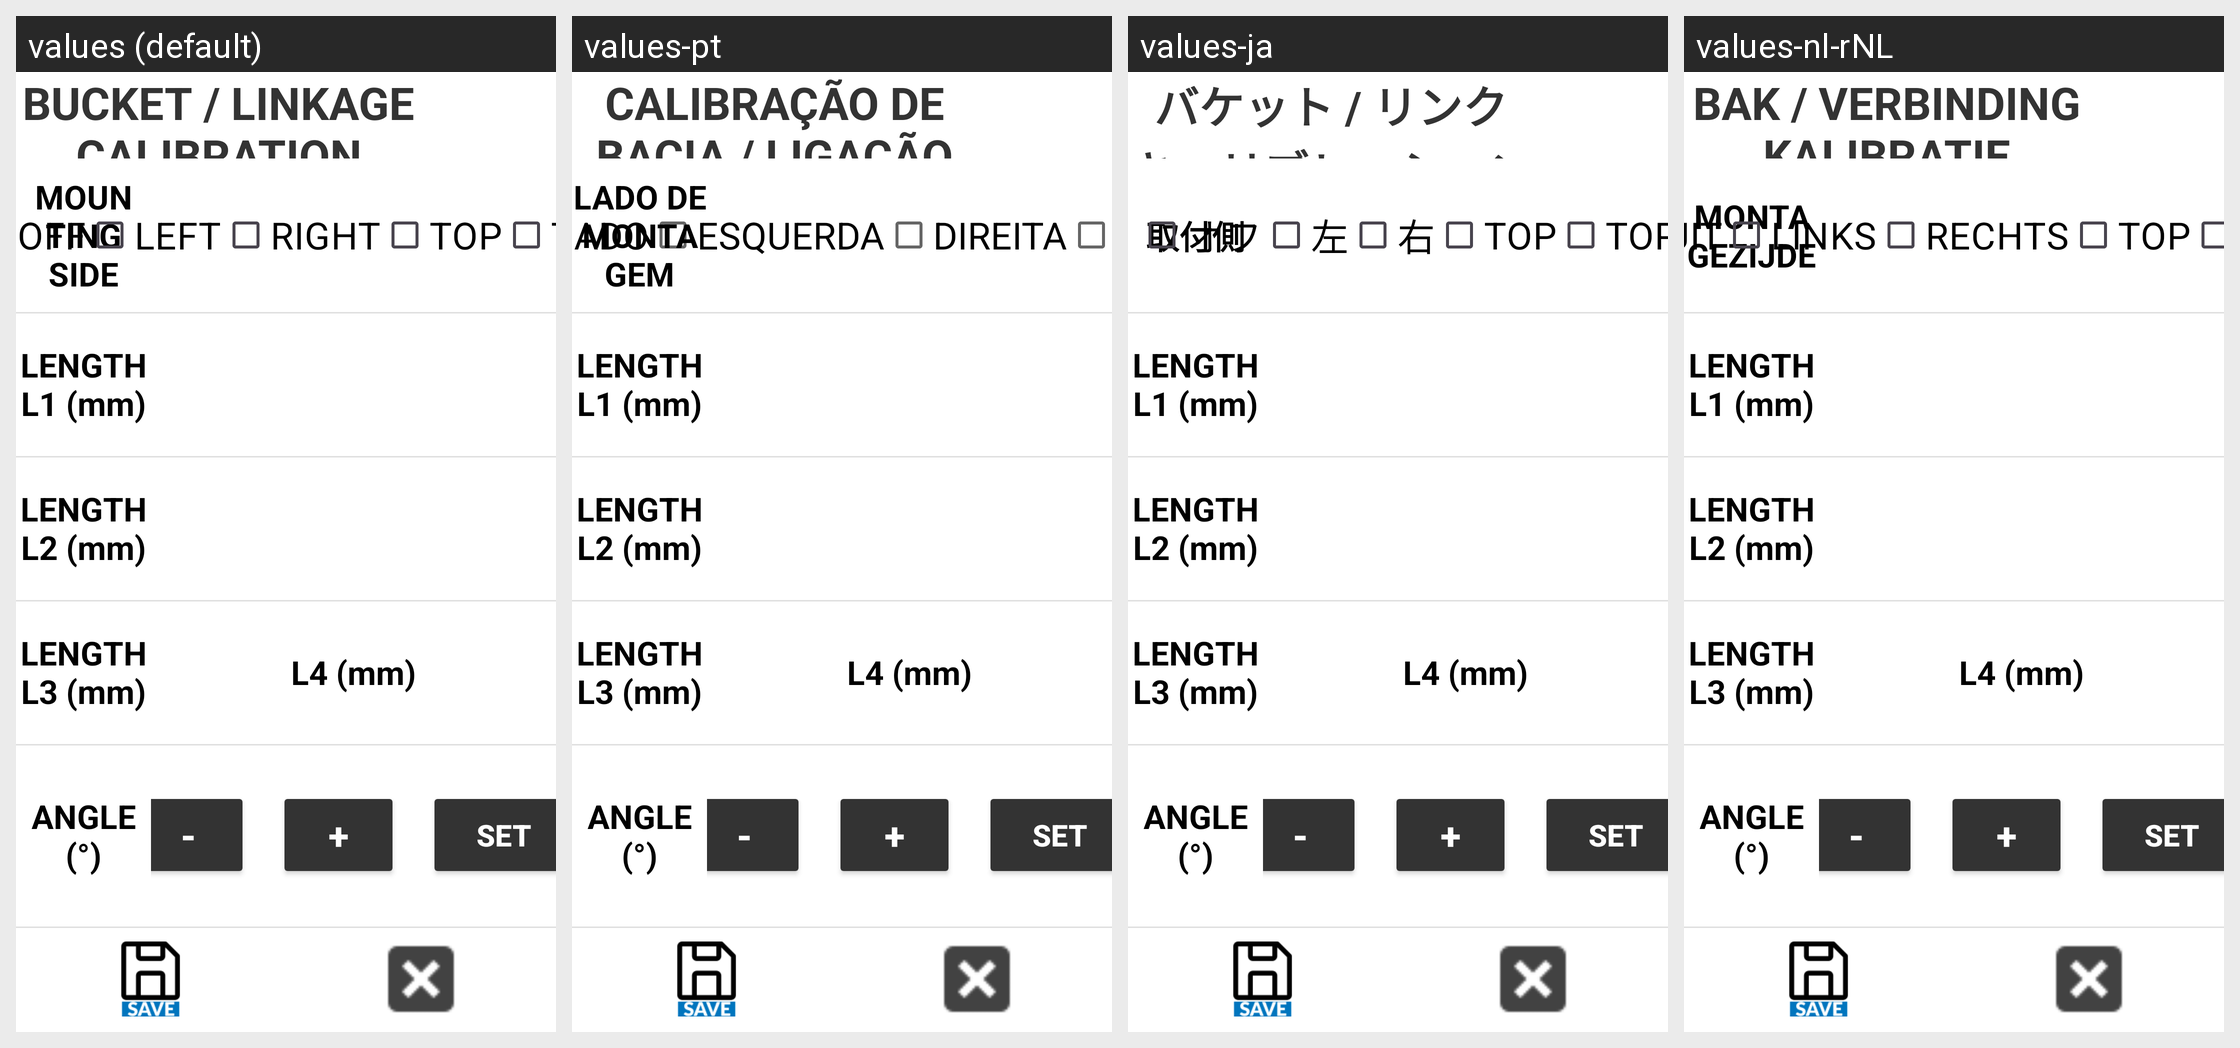

The Android screen above is rendered under several locales of the same app. Produce the string resources it draws, with the default and per-locale values.
Android screen res/layout/activity_linkage_calib.xml rendered under 4 locales, left to right: values (default), values-pt, values-ja, values-nl-rNL. Device: Nexus 5 (rendered at 1080×1920; each locale shown at half size, 540×960, under a caption strip naming it); theme Theme.Stx_dig.
Other locales in the repository, not shown: values-cs, values-da, values-de, values-el, values-en, values-es, values-fi, values-fr, values-is, values-it, values-ko, values-no, values-ro-rRO, values-ru, values-sv, values-zh.
Strings drawn on this screen, with the default value and each locale's value (text and hints the layout hard-codes, and strings that could not be matched under every locale, appear in the picture but are not listed):

bucket_linkage_calibration
  values: BUCKET / LINKAGE CALIBRATION
  values-pt: CALIBRAÇÃO DE BACIA / LIGAÇÃO
  values-ja: バケット / リンク キャリブレーション
  values-nl-rNL: BAK / VERBINDING KALIBRATIE

mounting_side
  values: MOUNTING SIDE
  values-pt: LADO DE MONTAGEM
  values-ja: 取付側
  values-nl-rNL: MONTAGEZIJDE

off
  values: OFF
  values-pt: DESLIGADO
  values-ja: オフ
  values-nl-rNL: UIT

left
  values: LEFT
  values-pt: ESQUERDA
  values-ja: 左
  values-nl-rNL: LINKS

right
  values: RIGHT
  values-pt: DIREITA
  values-ja: 右
  values-nl-rNL: RECHTS
